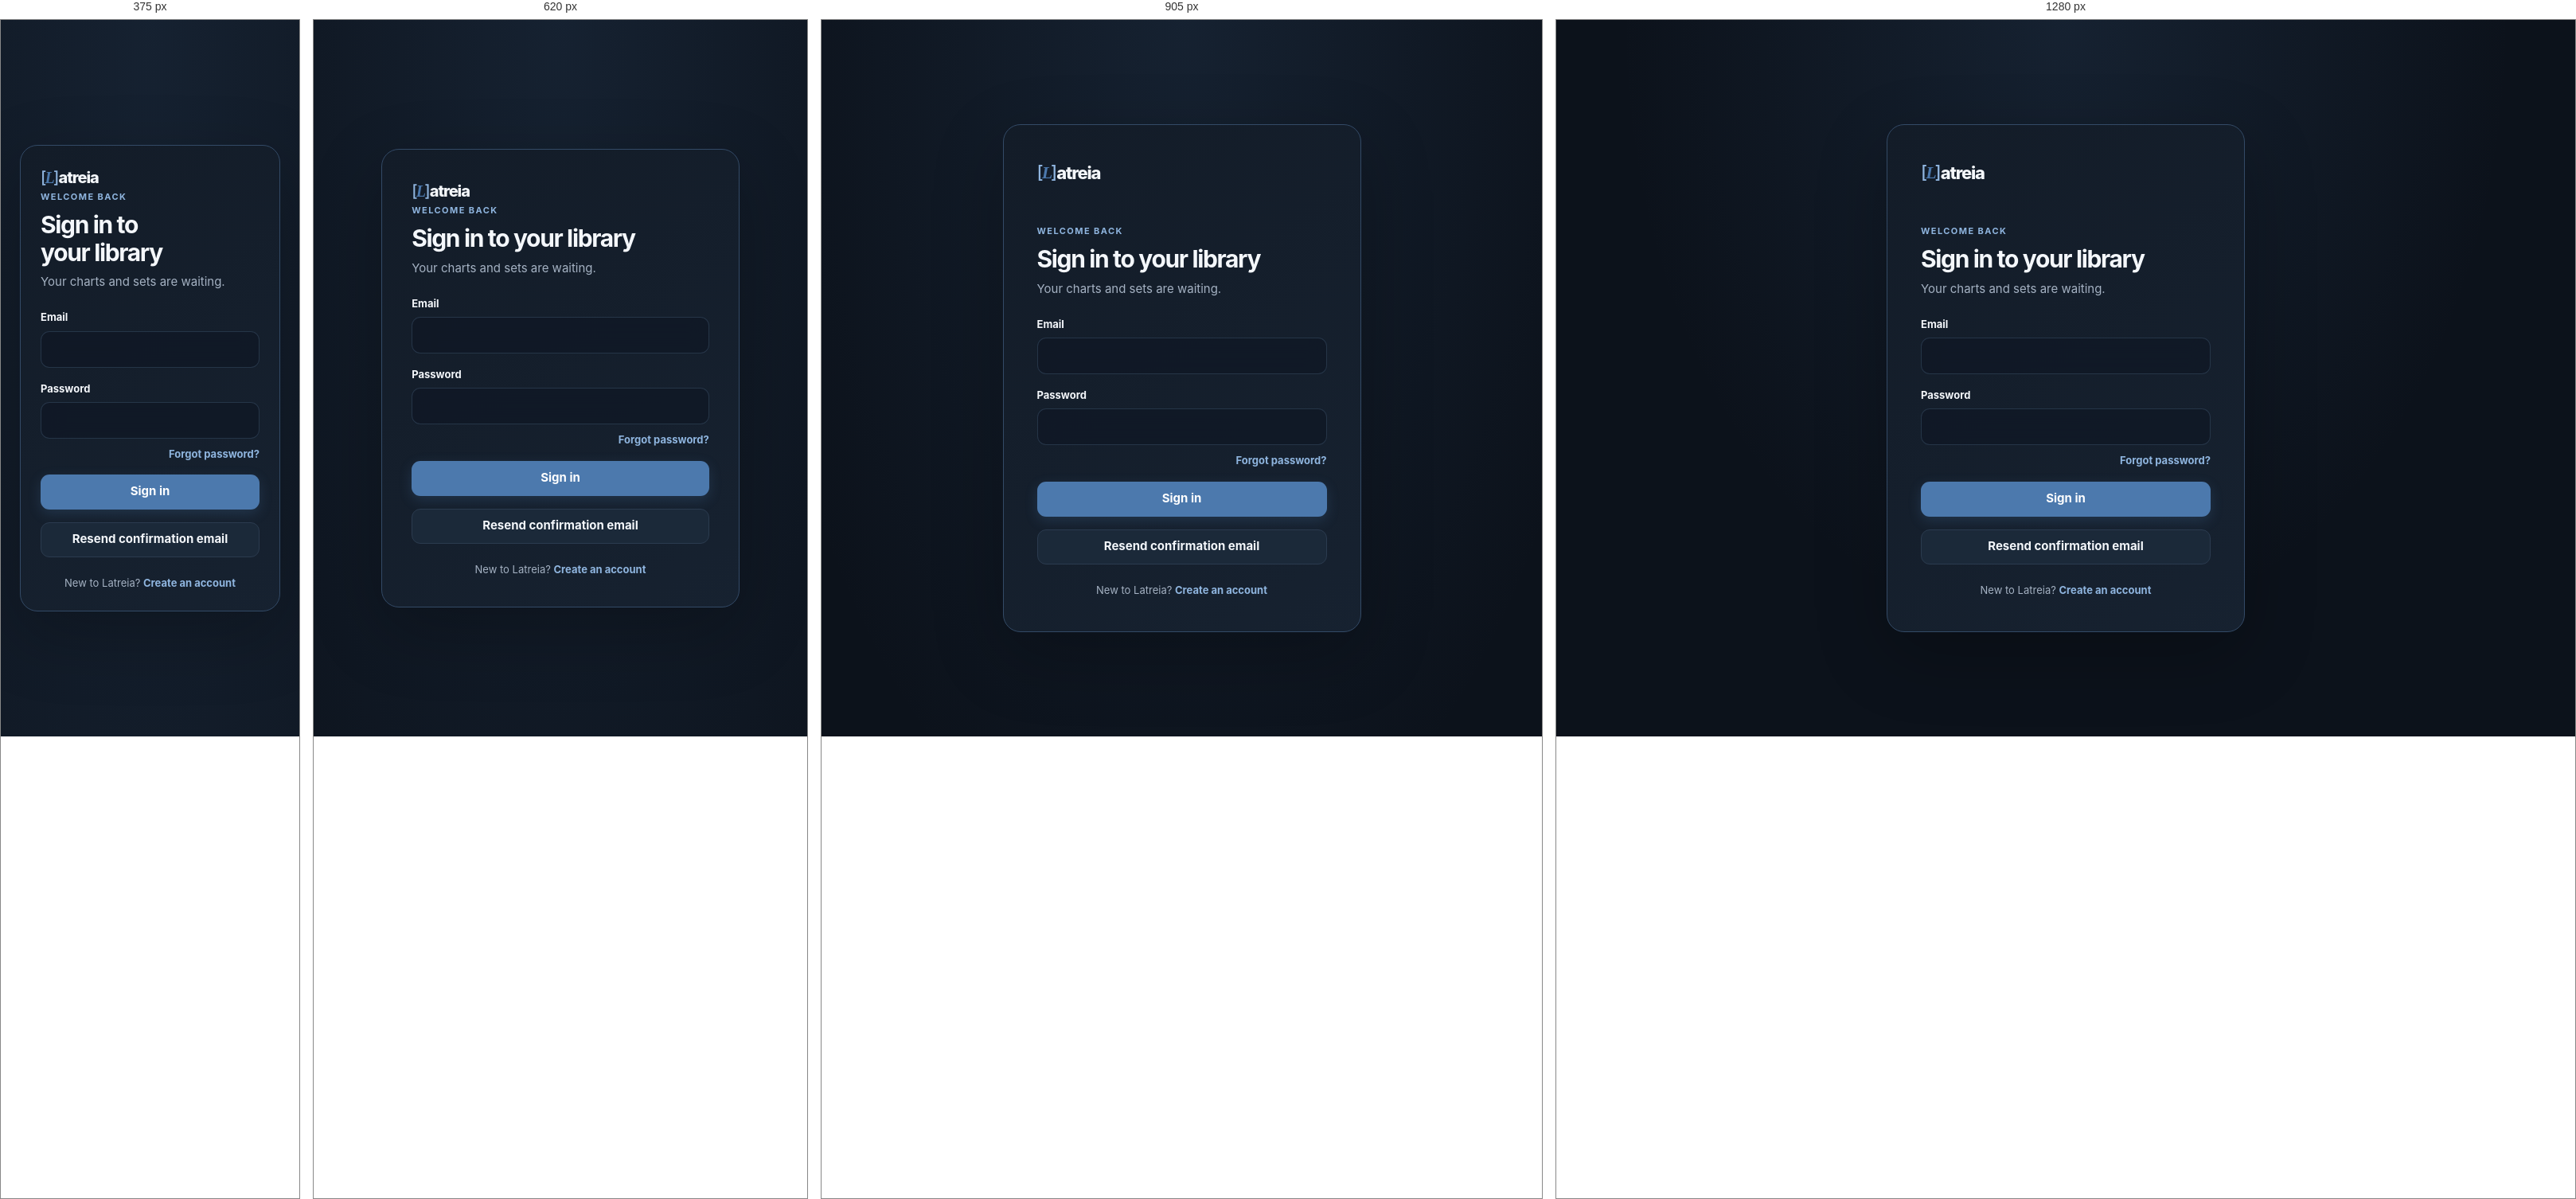
Rendered at 375 px, 620 px, 905 px and 1280 px, left to right.

<!-- file: login.html -->
<!doctype html>
<html lang="en">
<head><meta charset="utf-8"><meta name="viewport" content="width=device-width, initial-scale=1"><title>Sign in · Latreia</title><link rel="stylesheet" href="css/style.css"></head>
<body class="auth-page" data-page="login">
  <main class="auth-card">
    <a class="brand brand-centered" href="index.html"><span class="brand-mark">[<span class="brand-initial">L</span>]</span><span>atreia</span></a>
    <p class="eyebrow">WELCOME BACK</p><h1>Sign in to your library</h1><p class="muted">Your charts and sets are waiting.</p>
    <div class="notice" id="pageMessage" role="status" hidden></div>
    <form id="loginForm" class="stack-form">
      <label>Email<input name="email" type="email" autocomplete="email" required></label>
      <label>Password<input name="password" type="password" autocomplete="current-password" required></label>
      <p class="auth-inline-link"><a href="forgot-password.html">Forgot password?</a></p>
      <button class="button button-primary button-full" type="submit">Sign in</button>
      <button class="button button-secondary button-full" id="resendConfirmationButton" type="button">Resend confirmation email</button>
    </form>
    <p class="auth-switch">New to Latreia? <a href="register.html">Create an account</a></p>
  </main>
  <script type="module" src="src/main.jsx"></script>
</body>
</html>


/* @media block from style.css */
@media (max-width: 1050px) {
    .sidebar { width: 218px; }
    .main-content { width: calc(100% - 218px); margin-left: 218px; padding-right: 28px; padding-left: 28px; }
    .song-grid, .set-grid { grid-template-columns: 1fr; }
}

/* @media block from style.css */
@media (max-width: 760px) {
    .sidebar { position: static; width: 100%; padding: 14px 17px 10px; border-right: 0; border-bottom: 1px solid var(--border); }
    .brand { margin: 0 0 12px 2px; }
    .navigation { display: flex; gap: 5px; overflow-x: auto; padding-bottom: 4px; scrollbar-width: none; }
    .navigation::-webkit-scrollbar { display: none; }
    .nav-link { flex: 0 0 auto; padding: 8px 11px; font-size: 13px; }
    .nav-link.active { box-shadow: inset 0 -2px var(--primary); }
    .sidebar-user { display: flex; gap: 9px; margin-top: 10px; padding: 9px 2px 0; }
    .avatar { width: 30px; height: 30px; }
    .user-name { max-width: 48vw; }
    .main-content { width: 100%; min-height: 0; margin-left: 0; padding: 28px 18px 48px; }
    .stats-grid { grid-template-columns: repeat(2, minmax(0, 1fr)); }
    .dashboard-hero { min-height: 0; }
    .page-header, .performance-header { align-items: flex-start; }
    .page-header { flex-direction: column; gap: 16px; margin-bottom: 25px; }
    .page-header .header-actions { max-width: 100%; }
    .editor-layout { grid-template-columns: 1fr; }
    .live-preview-panel { position: static; max-height: none; }
    .add-to-set { align-items: stretch; flex-direction: column; }
    .set-song-search { width: 100%; }
    .set-song-row { grid-template-columns: 36px minmax(0, 1fr); }
    .set-song-row .card-actions { grid-column: 2; }
    .key-panel { align-items: stretch; flex-wrap: wrap; }
    .key-panel > .button { margin-left: auto; }
    .song-section-links { flex-wrap: nowrap; overflow-x: auto; scrollbar-color: var(--border) transparent; scrollbar-width: thin; }
    .chart-line { overflow-x: hidden; overscroll-behavior-x: auto; }
    .chart-line-content { width: 100%; min-width: 0; }
    .quick-actions { grid-template-columns: 1fr; }
    .musician-form-grid, .musician-schedule { grid-template-columns: 1fr; }
    .musician-schedule-panel .section-heading { align-items: flex-start; }
}

/* @media block from style.css */
@media (max-width: 480px) {
    .stats-grid { grid-template-columns: 1fr; gap: 10px; }
    .dashboard-hero { min-height: 0; padding: 25px 20px; }
    .dashboard-hero h1 { font-size: clamp(30px, 8vw, 34px); }
    .dashboard-hero-copy > p:not(.eyebrow) { max-width: 300px; }
    .dashboard-hero-actions { margin-top: 19px; }
    .dashboard-hero-actions .button { flex: 1 1 auto; }
    .stat-card { padding: 16px; }
    .stat-number { font-size: 27px; }
    .toolbar { align-items: stretch; flex-direction: column; }
    .language-filter { width: 100%; }
    .url-import { align-items: stretch; flex-direction: column; }
    .performance-header { flex-direction: column; }
    .set-song-navigation { flex-wrap: wrap; }
    .set-song-position { order: 1; width: 100%; }
    .set-song-navigation-actions { margin-left: auto; }
    .set-song-bottom-navigation .button { width: 100%; }
    .main-content { padding: 22px 12px 36px; }
    .performance-page { max-width: 100%; }
    .key-panel { display: grid; grid-template-columns: minmax(0, 1fr) auto; gap: 12px; padding: 14px; }
    .transpose-control { grid-column: 1 / -1; grid-row: 2; justify-content: center; gap: 14px; margin: 0; }
    .key-panel > .button { grid-column: 2; grid-row: 1; margin: 0; }
    .transpose-button { width: 48px; height: 48px; }
    .chart-card { padding: 10px; }
    .chart-card .rendered-chart { padding: 10px; border-color: transparent; border-radius: 0; }
    .chart-card .chart-line { padding: 4px 0; font-size: clamp(12px, 3.5vw, 14px); }
    .set-song-row .card-actions { gap: 6px; }
    .button-small { padding: 7px 9px; }
    .dashboard-modal { padding: 18px; }
    .theme-toggle-floating { right: 14px; bottom: 14px; }
}

/* @media block from style.css */
@media (max-width: 760px) {
    .song-app-shell .main-content { padding: 28px 18px 48px; }
    .song-app-shell .sidebar { padding: 28px 18px 18px; }
    .song-app-shell .sidebar-user { display: grid; gap: 2px 10px; margin-top: auto; padding: 15px 6px 2px; }
}

/* @media block from style.css */
@media (max-width: 480px) {
    .song-app-shell .main-content { padding: 22px 12px 36px; }
    .song-section-navigation-heading { align-items: flex-start; }
    .song-section-navigation-actions { gap: 7px; }
}

/* @media block from style.css */
@media (max-width: 1050px) {
    .main-content { padding-top: 40px; }
}

/* @media block from style.css */
@media (max-width: 760px) {
    .sidebar {
        display: grid;
        grid-template-columns: minmax(0, 1fr) auto;
        align-items: center;
        gap: 10px 14px;
        padding: 12px 18px 10px;
        background: color-mix(in srgb, var(--sidebar-surface) 94%, transparent);
        backdrop-filter: blur(14px);
    }

    .brand {
        align-self: center;
        margin: 0;
        font-size: 20px;
    }

    .navigation {
        grid-column: 1 / -1;
        grid-row: 2;
        margin: 0 -2px;
    }

    .nav-link { padding: 8px 11px; }

    .sidebar-user {
        justify-self: end;
        gap: 7px;
        margin: 0;
        padding: 0;
        border: 0;
    }

    .avatar { width: 32px; height: 32px; }
    .user-name { max-width: 26vw; }
    .text-button { padding: 7px 8px; }

    .main-content {
        padding: 25px 20px 56px;
    }

    .dashboard-hero {
        min-height: 0;
        padding: 32px 28px;
    }

    .dashboard-hero::before {
        right: -52px;
        width: 190px;
        opacity: .62;
    }

    .dashboard-hero::after { display: none; }
    .dashboard-hero-copy { max-width: 100%; }
    .dashboard-hero h1 { max-width: 510px; }

    .dashboard-page .stats-grid { gap: 12px; margin-bottom: 34px; }
    .dashboard-page .stat-card { min-height: 150px; padding: 18px; }
    .dashboard-page .stat-number { font-size: 34px; }

    .auth-card { backdrop-filter: blur(12px); }
}

/* @media block from style.css */
@media (max-width: 480px) {
    .sidebar { padding: 10px 12px 9px; }
    .navigation { gap: 3px; }
    .nav-link { padding: 8px 9px; font-size: 12px; }
    .sidebar-user { gap: 5px; }
    .user-name { max-width: 22vw; font-size: 12px; }
    .text-button { font-size: 11px; }

    .main-content { padding: 21px 14px 44px; }
    .dashboard-hero {
        padding: 27px 21px;
        border-radius: 19px;
    }
    .dashboard-hero::before {
        top: auto;
        right: -76px;
        bottom: -74px;
        width: 190px;
        transform: none;
        opacity: .42;
    }
    .dashboard-hero h1 { max-width: 330px; }
    .dashboard-hero-copy > p:not(.eyebrow) { max-width: 310px; }
    .dashboard-hero-actions { position: relative; }

    .dashboard-page .stats-grid {
        grid-template-columns: repeat(2, minmax(0, 1fr));
        gap: 10px;
        margin-bottom: 30px;
    }

    .dashboard-page .stat-card {
        min-height: 142px;
        padding: 15px;
    }

    .dashboard-page .stat-card:last-child { grid-column: 1 / -1; }
    .dashboard-page .stat-icon { width: 36px; height: 36px; }
    .dashboard-page .stat-label { font-size: 12px; }
    .dashboard-page .stat-number { font-size: 31px; }
    .dashboard-page .most-played-title { font-size: 19px; }
    .dashboard-page .content-section { margin-top: 34px; }
    .song-card { padding: 16px; }
}

/* @media block from style.css */
@media (max-width: 760px) {
    .sidebar {
        border-bottom-color: color-mix(in srgb, var(--border) 70%, transparent);
        box-shadow: 0 12px 32px rgb(3 9 18 / 14%);
        backdrop-filter: blur(24px) saturate(135%);
    }

    .dashboard-hero { min-height: 292px; }
    .dashboard-hero-copy { max-width: 82%; }
    .dashboard-hero::before { right: -48px; }
    .dashboard-hero::after { right: 68px; width: 290px; }
}

/* @media block from style.css */
@media (max-width: 480px) {
    .dashboard-hero { min-height: 0; }
    .dashboard-hero-copy { max-width: 100%; }
    .dashboard-hero::before { right: -76px; opacity: .32; }
    .dashboard-hero::after { display: none; }
}